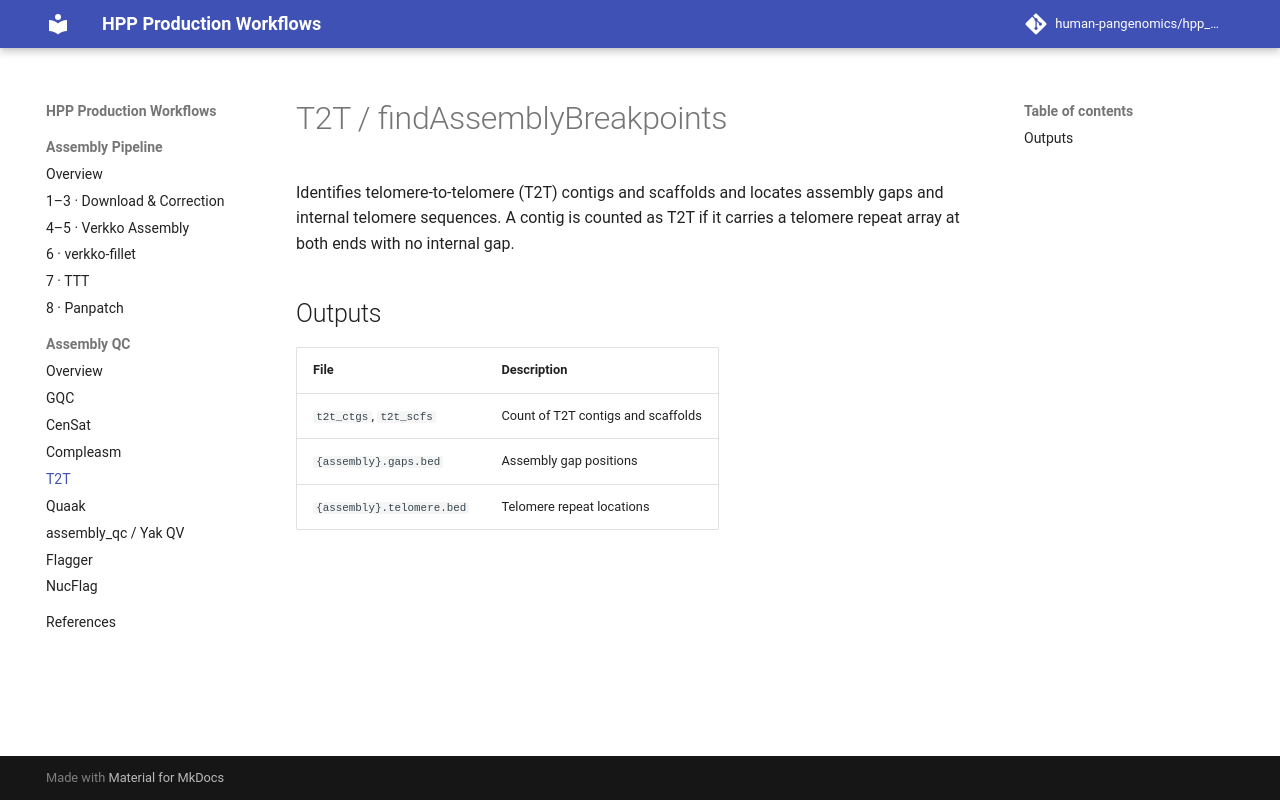

repository: human-pangenomics/hpp_production_workflows · page: qc/t2t/index.html · generator: mkdocs

# T2T / findAssemblyBreakpoints

Identifies telomere-to-telomere (T2T) contigs and scaffolds and locates assembly gaps and internal telomere sequences. A contig is counted as T2T if it carries a telomere repeat array at both ends with no internal gap.

## Outputs

| File | Description |
|------|-------------|
| `t2t_ctgs`, `t2t_scfs` | Count of T2T contigs and scaffolds |
| `{assembly}.gaps.bed` | Assembly gap positions |
| `{assembly}.telomere.bed` | Telomere repeat locations |
